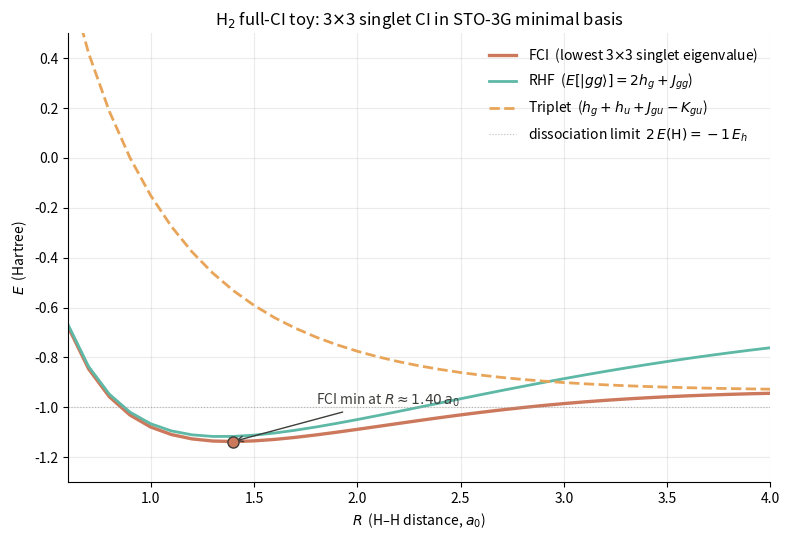

Reproduce this figure in Python. (Note: this script raises an exception after producing the figure.)
"""
03-h2-full-ci-toy.py
====================

Full configuration interaction (FCI) on a *toy* 2-electron, 2-orbital
H_2 model in the canonical STO-3G minimal basis.

The spin-free singlet configuration state function (CSF) basis for
two electrons distributed over two spatial MOs {g, u} is

    |Phi_1> = |gg>          (closed shell: 2 electrons in g)
    |Phi_2> = |uu>          (closed shell: 2 electrons in u)
    |Phi_3> = |(gu) S=0>    (open-shell singlet, both MOs singly occ.)

The 3x3 Hamiltonian in this basis follows from the Slater-Condon
rules (Szabo & Ostlund, *Modern Quantum Chemistry*, table 4.4) and
the 8-fold permutational symmetry of the spatial MOs:

    H_11 = 2 h_g + J_gg                          (RHF / |gg> alone)
    H_22 = 2 h_u + J_uu                          (|uu> alone)
    H_33 = h_g + h_u + J_gu + K_gu               (open-shell singlet)
    H_12 = H_21 = K_gu                            (double-excitation coup)
    H_13 = H_31 = sqrt(2) * <g | h | u>           (Brillouin: 0 in HF MOs)
    H_23 = H_32 = sqrt(2) * <u | h | g>           (Brillouin: 0 in HF MOs)

For *HF* (canonical) MOs the off-diagonals involving |(gu)S=0> vanish
by Brillouin's theorem, and the lowest eigenvalue of the 2x2
{|gg>, |uu>} block is the FCI ground state.  The triplet state
|S=1, M_S=0> has the same spatial part as the open-shell singlet
but with K_gu subtracted:

    E_T(R) = h_g + h_u + J_gu - K_gu.

Total energy curves include the nuclear repulsion 1 / R.

What this script does:

  1.  At each H-H distance R in [0.6, 4.0] a_0, builds the STO-3G
      AOs (3-Gaussian fit to a 1s STO, zeta = 1.24 from
      Hehre-Stewart-Pople 1969) centred on the two protons.
  2.  Computes S, T, V_nuc, and the 2-electron (ij|kl) tensor.
  3.  Runs RHF (closed-shell, 1 doubly-occupied MO) until the
      density is self-consistent.
  4.  Transforms the spatial one- and two-electron integrals to
      the MO basis {g, u}.
  5.  Builds the 3x3 singlet CI matrix, diagonalises, and takes
      the lowest eigenvalue as the FCI energy.
  6.  Plots E_FCI(R), E_T(R), and E_RHF(R) (the energy of |gg>
      alone) on the same axes.
  7.  Prints the energies at R = 0.6, 1.0, 1.4, 2.0, 3.0, 4.0 a_0.

Why this script lives in chapter 02:

    Section 2.x (the many-body problem) introduces the e-e
    repulsion 1/r_12 as the *correlation* term.  FCI is the
    "exact" solution in a given one-electron basis, and
    H_2 in the minimal STO-3G basis is the simplest system where
    FCI can be worked out by hand (3 CSFs, 3x3 matrix).  The plot
    shows the FCI-RHF gap as a function of R, the dissociation
    pathology of RHF (it goes to -infinity too fast on
    dissociation), and the correct covalent dissociation of FCI
    into two neutral H atoms.

Dependencies: numpy, scipy (eigh + erf), matplotlib (headless via Agg).

Run from the repo root:

    python dft_notes/python_codes/chapter_02/03-h2-full-ci-toy.py

Writes its plot to:

    dft_notes/python_codes/chapter_02/plots/03-h2-full-ci-toy.png
"""

import os
import numpy as np
from scipy.linalg import eigh
from scipy.special import erf
import matplotlib

matplotlib.use("Agg")  # headless - no display required
import matplotlib.pyplot as plt


# ─── STO-3G parameters for hydrogen (Hehre-Stewart-Pople, 1969) ─────────
# 3-Gaussian fit to a 1s STO with zeta = 1.24, the molecular value
# optimised for H in molecules (not the atomic value zeta = 1).
ALPHA_H = np.array([0.168856, 0.623913, 3.425250])
D = np.array([0.444635, 0.535328, 0.154329])

R_GRID = np.linspace(0.6, 4.0, 35)
R_PRINT = np.array([0.6, 1.0, 1.4, 2.0, 3.0, 4.0])
Z_A, Z_B = 1.0, 1.0


# ─── Primitive (unnormalised s-Gaussian) integral formulas ──────────────
# Szabo & Ostlund, *Modern Quantum Chemistry*, App. A.


def boys_f0(t: float) -> float:
    """Boys function F_0(t) = (1/2) sqrt(pi / t) erf(sqrt(t))."""
    if t < 1.0e-10:
        return 1.0 - t / 3.0 + t * t / 10.0
    return 0.5 * np.sqrt(np.pi / t) * erf(np.sqrt(t))


def prim_overlap(a: float, b: float, rAB2: float) -> float:
    p = a + b
    return (np.pi / p) ** 1.5 * np.exp(-a * b / p * rAB2)


def prim_kinetic(a: float, b: float, rAB2: float) -> float:
    p = a + b
    return (a * b / p) * (3.0 - 2.0 * a * b / p * rAB2) * prim_overlap(a, b, rAB2)


def prim_nuclear(
    a: float, b: float, rAB2: float, P: np.ndarray, C: np.ndarray, ZC: float
) -> float:
    p = a + b
    rPC2 = float(np.sum((P - C) ** 2))
    return -2.0 * np.pi * ZC / p * np.exp(-a * b / p * rAB2) * boys_f0(p * rPC2)


def prim_eri(
    a: float, b: float, c: float, d: float, rAB2: float, rCD2: float, rPQ2: float
) -> float:
    p, q = a + b, c + d
    return (
        2.0
        * np.pi**2.5
        / (p * q * np.sqrt(p + q))
        * np.exp(-a * b / p * rAB2)
        * np.exp(-c * d / q * rCD2)
        * boys_f0(p * q / (p + q) * rPQ2)
    )


def norm_s(a: float) -> float:
    """Normalisation of a primitive s-Gaussian: N = (2a/pi)^(3/4)."""
    return (2.0 * a / np.pi) ** 0.75


# ─── Contracted-basis wrappers ──────────────────────────────────────────


def contracted_overlap(alpha, d_c, beta, e_c, rAB2):
    S = 0.0
    for ai, di in zip(alpha, d_c):
        for bj, ej in zip(beta, e_c):
            S += di * ej * norm_s(ai) * norm_s(bj) * prim_overlap(ai, bj, rAB2)
    return S


def contracted_kinetic(alpha, d_c, beta, e_c, rAB2):
    T = 0.0
    for ai, di in zip(alpha, d_c):
        for bj, ej in zip(beta, e_c):
            T += di * ej * norm_s(ai) * norm_s(bj) * prim_kinetic(ai, bj, rAB2)
    return T


def contracted_nuclear(alpha, d_c, beta, e_c, A, B, C, ZC):
    V = 0.0
    rAB2 = float(np.sum((A - B) ** 2))
    for ai, di in zip(alpha, d_c):
        for bj, ej in zip(beta, e_c):
            P = (ai * A + bj * B) / (ai + bj)
            V += (
                di * ej * norm_s(ai) * norm_s(bj) * prim_nuclear(ai, bj, rAB2, P, C, ZC)
            )
    return V


def contracted_eri(aA, dA, aB, dB, aC, dC, aD, dD, RA, RB, RC, RD):
    eri = 0.0
    rAB2 = float(np.sum((RA - RB) ** 2))
    rCD2 = float(np.sum((RC - RD) ** 2))
    for ai, di in zip(aA, dA):
        for bj, ej in zip(aB, dB):
            P = (ai * RA + bj * RB) / (ai + bj)
            for ck, fk in zip(aC, dC):
                for dl, gl in zip(aD, dD):
                    Q = (ck * RC + dl * RD) / (ck + dl)
                    rPQ2 = float(np.sum((P - Q) ** 2))
                    eri += (
                        di
                        * ej
                        * fk
                        * gl
                        * norm_s(ai)
                        * norm_s(bj)
                        * norm_s(ck)
                        * norm_s(dl)
                        * prim_eri(ai, bj, ck, dl, rAB2, rCD2, rPQ2)
                    )
    return eri


# ─── Single-point: AO integrals, RHF, MO integrals, CI ─────────────────


def run_rhf_and_ci(R: float):
    """Return (E_RHF, E_FCI, E_T, c_g) for H_2 at bond length R (a_0).

    E_RHF : total RHF energy (|gg> alone), a.u.
    E_FCI : lowest singlet eigenvalue of the 3x3 CI matrix, a.u.
    E_T   : lowest triplet energy, a.u.
    c_g   : (1,) MO coefficient of AO A in the g MO, for the snapshot.
    """
    A = np.array([0.0, 0.0, 0.0])
    B = np.array([0.0, 0.0, R])
    bf = [(ALPHA_H, D, A), (ALPHA_H, D, B)]
    K = 2  # two basis functions

    # AO integrals
    S = np.zeros((K, K))
    T = np.zeros((K, K))
    V = np.zeros((K, K))
    for i in range(K):
        for j in range(K):
            r2 = float(np.sum((bf[i][2] - bf[j][2]) ** 2))
            S[i, j] = contracted_overlap(bf[i][0], bf[i][1], bf[j][0], bf[j][1], r2)
            T[i, j] = contracted_kinetic(bf[i][0], bf[i][1], bf[j][0], bf[j][1], r2)
            for RC, ZC in [(A, Z_A), (B, Z_B)]:
                V[i, j] += contracted_nuclear(
                    bf[i][0], bf[i][1], bf[j][0], bf[j][1], bf[i][2], bf[j][2], RC, ZC
                )
    Hcore = T + V

    ERI = np.zeros((K, K, K, K))
    for i in range(K):
        for j in range(K):
            for k in range(K):
                for l in range(K):
                    ERI[i, j, k, l] = contracted_eri(
                        bf[i][0],
                        bf[i][1],
                        bf[j][0],
                        bf[j][1],
                        bf[k][0],
                        bf[k][1],
                        bf[l][0],
                        bf[l][1],
                        bf[i][2],
                        bf[j][2],
                        bf[k][2],
                        bf[l][2],
                    )

    # RHF loop (closed-shell, 2 electrons, 1 doubly-occupied MO)
    P = np.zeros((K, K))
    E_prev = 0.0
    for it in range(64):
        J = np.einsum("pqrs,rs->pq", ERI, P)
        Kx = np.einsum("prqs,rs->pq", ERI, P)
        F = Hcore + J - 0.5 * Kx
        evals, C = eigh(F, S)
        P_new = 2.0 * np.outer(C[:, 0], C[:, 0])
        E_elec = 0.5 * float(np.einsum("pq,pq->", P_new, Hcore + F))
        if abs(E_elec - E_prev) < 1e-12 and float(np.linalg.norm(P_new - P)) < 1e-12:
            break
        P, E_prev = P_new, E_elec
    E_nuc = Z_A * Z_B / R
    E_rhf = E_elec + E_nuc

    # Transform one- and two-electron integrals to the MO basis
    # (2 MOs, ordered as C[:, 0] = g, C[:, 1] = u).
    h_mo = C.T @ Hcore @ C  # (2, 2)
    # (pq|rs)_MO in chemists' notation
    eri_mo = np.einsum("pi,qj,rk,sl,pqrs->ijkl", C, C, C, C, ERI)
    h_g, h_u = h_mo[0, 0], h_mo[1, 1]
    J_gg = eri_mo[0, 0, 0, 0]
    J_uu = eri_mo[1, 1, 1, 1]
    J_gu = eri_mo[0, 0, 1, 1]
    K_gu = eri_mo[0, 1, 0, 1]
    h_gu = h_mo[0, 1]  # one-electron off-diagonal in MO basis

    # 3x3 singlet CI matrix in the { |gg>, |uu>, |(gu)S=0> } basis
    H_ci = np.zeros((3, 3))
    H_ci[0, 0] = 2.0 * h_g + J_gg
    H_ci[1, 1] = 2.0 * h_u + J_uu
    H_ci[2, 2] = h_g + h_u + J_gu + K_gu
    H_ci[0, 1] = H_ci[1, 0] = K_gu
    H_ci[0, 2] = H_ci[2, 0] = np.sqrt(2.0) * h_gu
    H_ci[1, 2] = H_ci[2, 1] = np.sqrt(2.0) * h_gu
    ci_evals = np.linalg.eigvalsh(H_ci)
    E_fci_elec = float(ci_evals[0])
    E_fci = E_fci_elec + E_nuc

    # Triplet (g, u) with one electron in each
    E_T = h_g + h_u + J_gu - K_gu + E_nuc

    return E_rhf, E_fci, E_T, C[:, 0], h_gu, K_gu


# ─── Main ───────────────────────────────────────────────────────────────


def main() -> None:
    E_rhf_arr = np.zeros_like(R_GRID)
    E_fci_arr = np.zeros_like(R_GRID)
    E_t_arr = np.zeros_like(R_GRID)
    h_gu_arr = np.zeros_like(R_GRID)
    K_gu_arr = np.zeros_like(R_GRID)
    for i, R in enumerate(R_GRID):
        E_rhf_arr[i], E_fci_arr[i], E_t_arr[i], _, h_gu_arr[i], K_gu_arr[i] = (
            run_rhf_and_ci(float(R))
        )

    # --- Print energies at the requested bond lengths ------------------
    print("H_2 full-CI toy: 3x3 singlet CI in the STO-3G minimal basis")
    print("  (energies include 1/R nuclear repulsion)")
    print(
        f"  {'R (a_0)':>10s}  {'E_RHF':>12s}  {'E_FCI':>12s}  "
        f"{'E_T':>12s}  {'E_FCI-E_RHF':>14s}  {'<g|h|u>':>10s}"
    )
    for R in R_PRINT:
        i = int(np.argmin(np.abs(R_GRID - R)))
        dE = E_fci_arr[i] - E_rhf_arr[i]
        print(
            f"  {R_GRID[i]:10.2f}  {E_rhf_arr[i]:+12.6f}  "
            f"{E_fci_arr[i]:+12.6f}  {E_t_arr[i]:+12.6f}  "
            f"{dE:+14.6f}  {h_gu_arr[i]:+10.2e}"
        )

    # Sanity: at R = 1.4 the FCI should be slightly below RHF,
    # and the triplet should be well above both.
    i14 = int(np.argmin(np.abs(R_GRID - 1.4)))
    print()
    print("  Equilibrium check at R = 1.4 a_0:")
    print(f"    E_RHF = {E_rhf_arr[i14]:+.6f}  (Szabo-Ostlund table 3.5: -1.117)")
    print(f"    E_FCI = {E_fci_arr[i14]:+.6f}  (FCI in minimal STO-3G: ~ -1.13)")
    print(f"    E_T   = {E_t_arr[i14]:+.6f}  (open-shell triplet)")
    print(
        f"    correlation correction = E_FCI - E_RHF = "
        f"{E_fci_arr[i14] - E_rhf_arr[i14]:+.6f} Ha"
    )
    print(
        f"    Brillouin check: <g | h | u> = {h_gu_arr[i14]:+.2e}  "
        "(should be ~ 0 for HF canonical MOs)"
    )

    # --- Plot ----------------------------------------------------------
    fig, ax = plt.subplots(figsize=(8, 5.5))

    palette = ["#cc785c", "#5db8a6", "#e8a55a"]  # coral FCI, teal RHF, amber triplet
    ax.plot(
        R_GRID,
        E_fci_arr,
        color=palette[0],
        linewidth=2.4,
        label=r"FCI  (lowest 3$\times$3 singlet eigenvalue)",
    )
    ax.plot(
        R_GRID,
        E_rhf_arr,
        color=palette[1],
        linewidth=2.0,
        linestyle="-",
        label=r"RHF  ($E[|gg\rangle] = 2h_g + J_{gg}$)",
    )
    ax.plot(
        R_GRID,
        E_t_arr,
        color=palette[2],
        linewidth=2.0,
        linestyle="--",
        label=r"Triplet  ($h_g + h_u + J_{gu} - K_{gu}$)",
    )

    # Mark the equilibrium (minimum of E_FCI)
    i_min = int(np.argmin(E_fci_arr))
    ax.plot(
        R_GRID[i_min],
        E_fci_arr[i_min],
        marker="o",
        markersize=8,
        color=palette[0],
        markeredgecolor="#3d3d3a",
        markeredgewidth=1.0,
        zorder=5,
    )
    ax.annotate(
        rf"FCI min at $R \approx {R_GRID[i_min]:.2f}\,a_0$",
        xy=(R_GRID[i_min], E_fci_arr[i_min]),
        xytext=(R_GRID[i_min] + 0.4, E_fci_arr[i_min] + 0.15),
        fontsize=10,
        color="#3d3d3a",
        arrowprops=dict(arrowstyle="->", color="#3d3d3a", lw=1.0),
    )

    # Reference line: two neutral H atoms (each at -0.5 Ha)
    ax.axhline(
        -1.0,
        color="#a09d96",
        linewidth=0.8,
        linestyle=":",
        alpha=0.7,
        label=r"dissociation limit  $2\,E({\rm H}) = -1\,E_h$",
    )

    ax.set_xlabel(r"$R$  (H–H distance, $a_0$)")
    ax.set_ylabel(r"$E$  (Hartree)")
    ax.set_title(r"H$_2$ full-CI toy: 3$\times$3 singlet CI in STO-3G minimal basis")
    ax.legend(loc="upper right", frameon=False, fontsize=10)
    ax.grid(True, alpha=0.25)
    ax.set_xlim(R_GRID[0], R_GRID[-1])
    ax.set_ylim(-1.3, 0.5)
    ax.spines["top"].set_visible(False)
    ax.spines["right"].set_visible(False)
    fig.tight_layout()

    here = os.path.dirname(os.path.abspath(__file__))
    plots_dir = os.path.join(here, "plots")
    os.makedirs(plots_dir, exist_ok=True)
    out = os.path.join(plots_dir, "03-h2-full-ci-toy.png")
    fig.savefig(out, dpi=120, bbox_inches="tight")
    plt.close(fig)
    print(f"\nWrote {out}")


if __name__ == "__main__":
    main()
